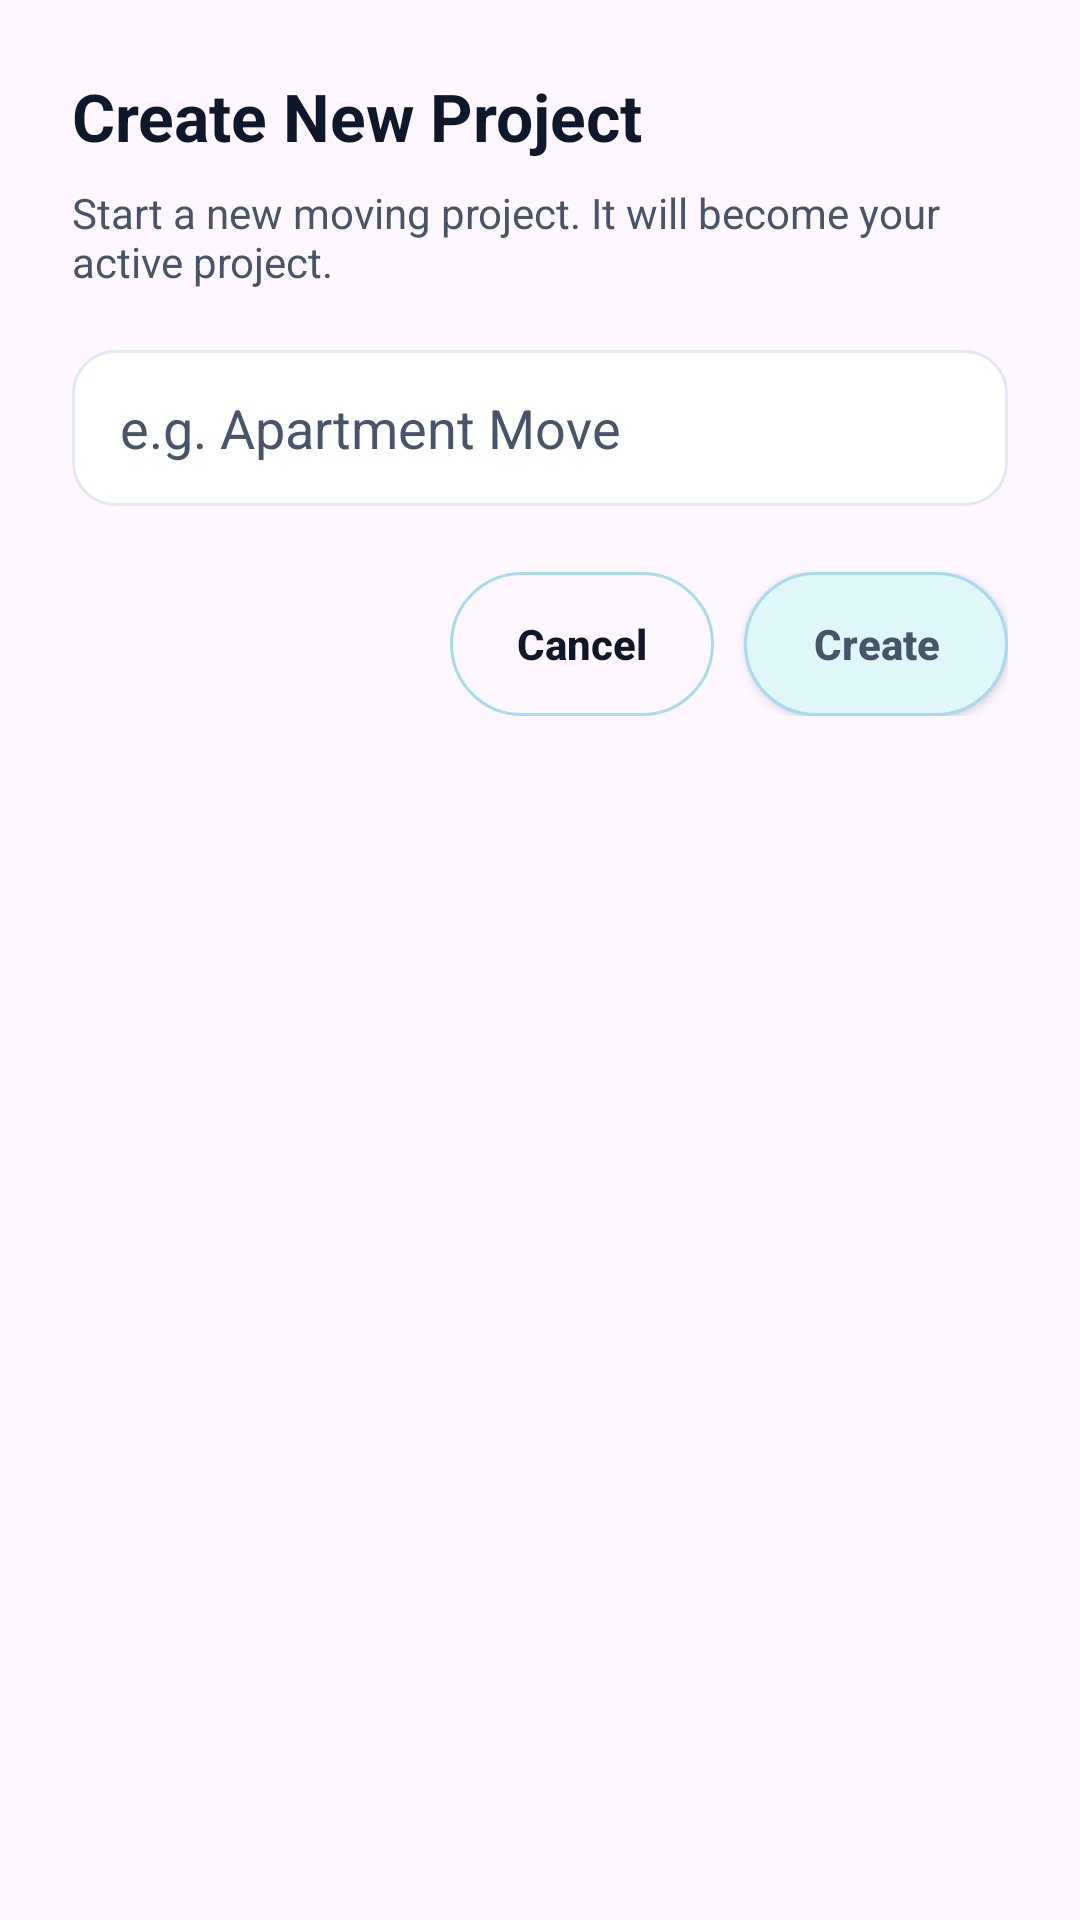

The Android layout XML behind this screen, and the referenced resources:
<!-- AndroidManifest.xml: application theme Theme.SmartMove -->
<!-- res/layout/dialog_create_project.xml -->
<?xml version="1.0" encoding="utf-8"?>
<LinearLayout xmlns:android="http://schemas.android.com/apk/res/android"
    android:layout_width="match_parent"
    android:layout_height="wrap_content"
    android:orientation="vertical"
    android:padding="@dimen/spacing_24"
    android:background="@drawable/bg_dialog_project">

    <androidx.appcompat.widget.AppCompatTextView
        android:id="@+id/tvDialogTitle"
        android:layout_width="wrap_content"
        android:layout_height="wrap_content"
        android:text="@string/dialog_create_project_title"
        android:textColor="@color/smartmove_text_primary"
        android:textSize="@dimen/text_size_title"
        android:textStyle="bold" />

    <androidx.appcompat.widget.AppCompatTextView
        android:id="@+id/tvDialogSubtitle"
        android:layout_width="wrap_content"
        android:layout_height="wrap_content"
        android:layout_marginTop="@dimen/spacing_8"
        android:text="@string/dialog_create_project_subtitle"
        android:textColor="@color/smartmove_text_secondary"
        android:textSize="@dimen/text_size_body_sm" />

    <androidx.appcompat.widget.AppCompatEditText
        android:id="@+id/etProjectName"
        android:layout_width="match_parent"
        android:layout_height="@dimen/height_input"
        android:layout_marginTop="@dimen/spacing_20"
        android:background="@drawable/bg_input"
        android:hint="@string/hint_project_name"
        android:inputType="textCapWords"
        android:paddingStart="@dimen/spacing_16"
        android:paddingEnd="@dimen/spacing_16"
        android:textColor="@color/smartmove_text_primary"
        android:textColorHint="@color/smartmove_text_secondary" />

    <LinearLayout
        android:layout_width="match_parent"
        android:layout_height="wrap_content"
        android:layout_marginTop="@dimen/spacing_22"
        android:gravity="end"
        android:orientation="horizontal">

        <androidx.appcompat.widget.AppCompatButton
            android:id="@+id/btnCancelProject"
            android:layout_width="wrap_content"
            android:layout_height="@dimen/height_button_dialog"
            android:layout_marginEnd="@dimen/spacing_10"
            android:background="@drawable/bg_secondary_button"
            android:text="@string/btn_cancel"
            android:textAllCaps="false"
            android:textColor="@color/button_primary_color"
            android:textStyle="bold" />

        <androidx.appcompat.widget.AppCompatButton
            android:id="@+id/btnCreateProject"
            android:layout_width="wrap_content"
            android:layout_height="@dimen/height_button_dialog"
            android:background="@drawable/bg_primary_button"
            android:text="@string/btn_create"
            android:textAllCaps="false"
            android:textColor="@color/smartmove_text_secondary"
            android:textStyle="bold" />
    </LinearLayout>

</LinearLayout>
<!-- resources referenced by this layout -->
<resources>
  <color name="button_primary_color">#0F172A</color>
  <color name="smartmove_text_primary">#0F172A</color>
  <color name="smartmove_text_secondary">#475569</color>
  <dimen name="height_button_dialog">48dp</dimen>
  <dimen name="height_input">52dp</dimen>
  <dimen name="spacing_10">10dp</dimen>
  <dimen name="spacing_16">16dp</dimen>
  <dimen name="spacing_20">20dp</dimen>
  <dimen name="spacing_22">22dp</dimen>
  <dimen name="spacing_24">24dp</dimen>
  <dimen name="spacing_8">8dp</dimen>
  <dimen name="text_size_body_sm">14sp</dimen>
  <dimen name="text_size_title">22sp</dimen>
  <!-- drawable bg_input (drawable) -->
  <?xml version="1.0" encoding="utf-8"?>
  <shape xmlns:android="http://schemas.android.com/apk/res/android">
      <solid android:color="@color/white" />
      <stroke
          android:width="1dp"
          android:color="@color/smartmove_divider" />
      <corners android:radius="14dp" />
  </shape>
  <!-- drawable bg_primary_button (drawable) -->
  <?xml version="1.0" encoding="utf-8"?>
  <ripple xmlns:android="http://schemas.android.com/apk/res/android"
      android:color="#14475569">
      <item android:id="@android:id/mask">
          <shape>
              <solid android:color="@color/chip_soft_bg" />
              <corners android:radius="@dimen/corner_button" />
          </shape>
      </item>
      <item>
          <shape>
              <solid android:color="@color/chip_soft_bg" />
              <stroke android:width="1dp" android:color="@color/border_strong" />
              <corners android:radius="@dimen/corner_button" />
          </shape>
      </item>
  </ripple>
  <!-- drawable bg_secondary_button (drawable) -->
  <?xml version="1.0" encoding="utf-8"?>
  <ripple xmlns:android="http://schemas.android.com/apk/res/android"
      android:color="#14475569">
      <item android:id="@android:id/mask">
          <shape>
              <solid android:color="@color/chip_soft_bg" />
              <corners android:radius="@dimen/corner_button" />
          </shape>
      </item>
      <item>
          <shape>
              <solid android:color="@android:color/transparent" />
              <stroke android:width="1dp" android:color="@color/border_strong" />
              <corners android:radius="@dimen/corner_button" />
          </shape>
      </item>
  </ripple>
  <string name="btn_cancel">Cancel</string>
  <string name="btn_create">Create</string>
  <string name="dialog_create_project_subtitle">Start a new moving project. It will become your active project.</string>
  <string name="dialog_create_project_title">Create New Project</string>
  <string name="hint_project_name">e.g. Apartment Move</string>
  <style name="Theme.SmartMove" parent="Theme.Material3.DayNight.NoActionBar" />
  <color name="white">#FFFFFFFF</color>
  <color name="smartmove_divider">#E2E8F0</color>
  <color name="chip_soft_bg">#E0F7FA</color>
  <dimen name="corner_button">28dp</dimen>
  <color name="border_strong">#A8DBEF</color>
</resources>
